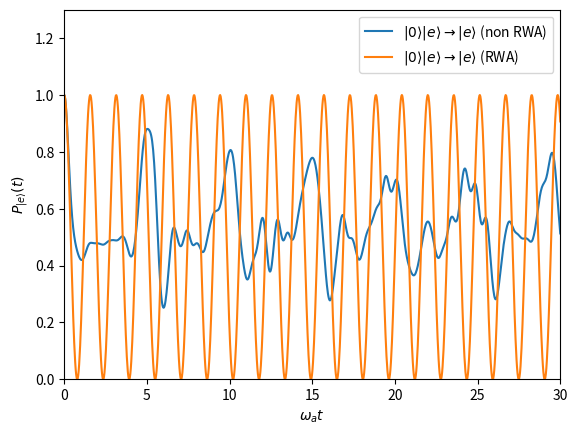

Recreate this plot in Python.
import numpy as np
import matplotlib.pyplot as plt
from scipy.linalg import expm

#region Define variables and populate matrixes
# Quadrant matrix size.
n = 16
lambda_over_omega = 2.
hbar = 1
t_max = 30

initial_state_number = 0

# Initial vector for excited state
v_0 = np.zeros(2*n)
v_0[n + initial_state_number] = 1.

# Matrix elements are the same and are both diagonals
mat1 = np.diag(np.arange(-0.5, n-1, 1))
mat4 = np.diag(np.arange(0.5, n, 1))

# Populate matrix 2
mat2_rwa = np.zeros((n, n))
position = np.array([0, 1])

# Now put numbers in matrix 2
for i in range(n-1):
    mat2_rwa[position[0], position[1]] = np.sqrt(i+1) * lambda_over_omega
    position += 1

# Create matrix 3. Matrix 3 is just Matrix 2 transposed.
mat3_rwa = np.transpose(mat2_rwa)

# Clever trick here: turns out Matrix 2 and Matrix 3 are the same without the RWA, and 
# if you add together the RWA versions of the matrices, you get the version without RWA
mat2_nonrwa = mat3_nonrwa = mat2_rwa + mat3_rwa

# Create big matrix by making the rows then putting the rows together.
M_rwa = np.append(np.append(mat1, mat2_rwa, axis=0), np.append(mat3_rwa, mat4, axis=0), axis=1)
M_nonrwa = np.append(np.append(mat1, mat2_nonrwa, axis=0), np.append(mat3_nonrwa, mat4, axis=0), axis=1)

# Now it's time to bring in the time
t_arr = np.linspace(0, t_max, 1000)

#endregion

#region Rotating Wave Approximation Calculations

# First do RWA matrix. Probabilties of e -> e and e -> g
p_ee_rwa = np.zeros(len(t_arr))
p_eg_rwa = np.zeros(len(t_arr))

# I'm also going to store all the arrays of probabilities. Wave vectors have size 2n.
wavevectors_t_rwa = np.zeros((len(t_arr), 2*n))

for i in range(len(t_arr)):
    M_t_rwa = expm(1j * M_rwa * t_arr[i] / hbar)

    # Vector of psi(t) when psi(0) is the excited state, with RWA
    v_t_rwa = np.matmul(M_t_rwa, v_0)

    probabilities = np.conjugate(v_t_rwa) * v_t_rwa
    p_ee_rwa[i] = np.sum(probabilities[n:])
    p_eg_rwa[i] = np.sum(probabilities[:n])
    wavevectors_t_rwa[i] = probabilities

#endregion

#region Not with rotating wave approximation

# Now time for non-RWA matrix. Probabilties of e -> e and e -> g
p_ee_nonrwa = np.zeros(len(t_arr))
p_eg_nonrwa = np.zeros(len(t_arr))

# I'm also going to store all the arrays of probabilities. Wave vectors have size 2n.
wavevectors_t_nonrwa = np.zeros((len(t_arr), 2*n))

# Do the calculations for non rwa
for i in range(len(t_arr)):
    M_t_nonrwa = expm(1j * M_nonrwa * t_arr[i] / hbar)
    v_t_nonrwa = np.matmul(M_t_nonrwa, v_0)

    probabilities = np.conjugate(v_t_nonrwa) * v_t_nonrwa
    p_ee_nonrwa[i] = np.sum(probabilities[n:])
    p_eg_nonrwa[i] = np.sum(probabilities[:n])
    wavevectors_t_nonrwa[i] = probabilities

#endregion

# Plot the graph of probabilities of being found in excited state for RWA and non RWA
plt.plot(t_arr, p_ee_nonrwa, label='$|{initial}\\rangle|e\\rangle\\rightarrow|e\\rangle$ (non RWA)'.format(initial=initial_state_number))
plt.plot(t_arr, p_ee_rwa, label='$|{initial}\\rangle|e\\rangle\\rightarrow|e\\rangle$ (RWA)'.format(initial=initial_state_number))
#plt.plot(t_arr, p_eg_rwa, 'r-.', label='$|1\\rangle|e\\rangle\\rightarrow|e\\rangle$ (RWA)')
plt.xlabel('$\\omega_at$')
plt.ylabel("$P_{|e\\rangle}(t)$")
plt.ylim(bottom=0., top=1.3)
plt.xlim(0, t_max)

np.save('array_n_{n}_lambda_{lmb}_nrwa'.format(n=initial_state_number, lmb=lambda_over_omega), p_ee_nonrwa)

plt.legend()
plt.show()
